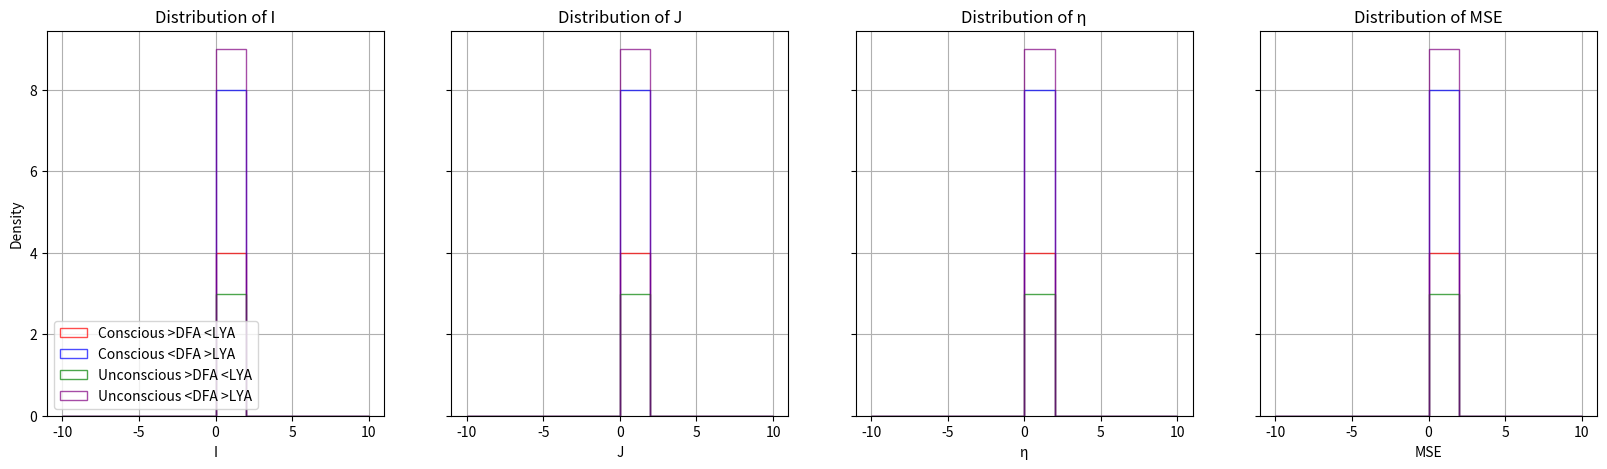

The matplotlib source for this figure: (Note: this script raises an exception after producing the figure.)
import numpy as np
import matplotlib.pyplot as plt
from mpl_toolkits.mplot3d import Axes3D
from matplotlib.cm import ScalarMappable
import os


import numpy as np
import matplotlib.pyplot as plt
from mpl_toolkits.mplot3d import Axes3D


def plot_3d_simulation_par_highlight(data, label, whattosave, whattosave2, highlight_condition=None):
    """
    Plots a 3D scatter plot of the selected parameters with optional highlighting.

    Parameters:
    data (numpy.ndarray): Input data of shape (nsims, 4).
    label (str): Label for the plot.
    highlight_condition (function): A function that returns a boolean mask for highlighting.
    """
    fig = plt.figure(figsize=(7, 5))
    ax = fig.add_subplot(111, projection='3d')

    X, Y, Z, C = data[:, 0], data[:, 1], data[:, 2], data[:, 3]

    if highlight_condition is not None:
        mask = highlight_condition(data)
        ax.scatter(X[~mask], Y[~mask], Z[~mask], c='gray', alpha=0.2, marker='o')
        ax.scatter(X[mask], Y[mask], Z[mask], c='red', edgecolors='black', marker='o')
    else:
        sc = ax.scatter(X, Y, Z, c=C, cmap='viridis', marker='o')
        fig.colorbar(sc, ax=ax, label='CI', fraction=0.03, pad=0.04)

    ax.set_xlabel('J')
    ax.set_ylabel('I')
    ax.set_zlabel('n')
    ax.set_title(label)

    plt.savefig(f'../plots/{label}_params_{whattosave}_ctomesize{whattosave2}.png')


def highlight_condition_pci(data):
    return (data[:, 3] >= 0.44) & (data[:, 3] <= 0.67)


def highlight_condition_dfa(data):
    return data[:, 3] > 0.5


def highlight_condition_lya(data):
    return (data[:, 3] > 0) & (data[:, 3] <= 0.1)


def plot_3d_simulation_par_highlight2(data_pcis, data_dfas, data_lyas, data_mses, whattosave, whattosave2):
    """
    Plots 3D scatter plots for PCIs, DFAs, and LYAs with highlighting.
    """
    fig, axes = plt.subplots(2, 2, figsize=(14, 10), subplot_kw={'projection': '3d'})

    scatter_configs = [
        (data_pcis, 'PCIs', highlight_condition_pci),
        (data_dfas, 'DFAs', highlight_condition_dfa),
        (data_lyas, 'LYAs', highlight_condition_lya),
        (data_mses, 'MSEs', None)
    ]

    for ax, (data, label, highlight) in zip(axes.flat, scatter_configs):
        X, Y, Z, C = data[:, 0], data[:, 1], data[:, 2], data[:, 3]
        if highlight is not None:
            mask = highlight(data)
            ax.scatter(X[~mask], Y[~mask], Z[~mask], c='gray', alpha=0.2, marker='o')
            ax.scatter(X[mask], Y[mask], Z[mask], c='red', edgecolors='black', marker='o')
        else:
            sc = ax.scatter(X, Y, Z, c=C, cmap='viridis', marker='o')
            fig.colorbar(sc, ax=ax, fraction=0.03, pad=0.04)

        ax.set_xlabel('J')
        ax.set_ylabel('I')
        ax.set_zlabel('n')
        ax.set_title(label)

    plt.tight_layout()
    plt.savefig(f'.q/plots/all_params_{whattosave}_ctomesize{whattosave2}.png')


def plot_3d_simulation_par(data_pcis, data_dfas, data_lyas, data_mses, whattosave, whattosave2):
    """
    Plots 3D scatter plots for PCIs, DFAs, LYAs, and MSEs in a single figure with 4 subplots.

    Parameters:
    data_pcis (numpy.ndarray): Array of shape (nsims, 4).
    data_dfas (numpy.ndarray): Array of shape (nsims, 4).
    data_lyas (numpy.ndarray): Array of shape (nsims, 4).
    data_mses (numpy.ndarray): Array of shape (nsims, 4).
    """
    fig = plt.figure(figsize=(14, 10))

    # Define subplots
    titles = ['PCIs', 'DFAs', 'LYAs', 'MSEs']
    datasets = [data_pcis, data_dfas, data_lyas, data_mses]

    for i, (data, title) in enumerate(zip(datasets, titles), 1):
        ax = fig.add_subplot(2, 2, i, projection='3d')

        # Extract X, Y, Z, and color values
        X, Y, Z, C = data[:, 0], data[:, 1], data[:, 2] * 1000, data[:, 3]

        # Scatter plot
        sc = ax.scatter(X, Y, Z, c=C, cmap='viridis', marker='o', alpha=0.3, s=25)

        # Labels for LB
        ax.set_xlabel('rNMDA', labelpad=10, fontsize=14)
        ax.set_ylabel('a_ee', labelpad=10, fontsize=14)
        ax.set_zlabel('V_T', labelpad=10, fontsize=14)

        # Labels for MBR
        #ax.set_xlabel('I', labelpad=10)
        #ax.set_ylabel('J', labelpad=10)
        #ax.set_zlabel('eta', labelpad=10)

        ax.set_title(title, fontsize=14)

        # Add colorbar with adjustments
        cbar = fig.colorbar(sc, ax=ax, fraction=0.05, pad=0.15, shrink=0.8, aspect=20)

    # Adjust layout to prevent overlap
    plt.subplots_adjust(wspace=0.1, hspace=0.1)

    # Save figure
    # plt.savefig(f'../plots/allCIs_params_{whattosave}_ctomesize{whattosave2}.png')

    # For HPC
    # plt.savefig(f'/p/project1/vbt/vandervlag1/liquidinterferencelearning/plots/allCIs_params_{whattosave}_ctomesize{whattosave2}.png')
    plt.savefig(f'./plots/allCIs_params_{whattosave}_ctomesize{whattosave2}.svg', format="svg")

    # plt.show()  # Uncomment to display the plot

def plot_3d_scatter(data, label, whattosave, whattosave2):
    """
    Plots a 3D scatter plot of the selected parameters.

    Parameters:
    data (numpy.ndarray): Input data of shape (nsims, 4).
    label (str): Label for the plot.
    """
    fig = plt.figure(figsize=(7, 5))
    ax = fig.add_subplot(111, projection='3d')

    # Extract X, Y, Z, and color values
    X, Y, Z, C = data[:, 0], data[:, 1], data[:, 2], data[:, 3]

    # Scatter plot
    sc = ax.scatter(X, Y, Z, c=C, cmap='viridis', marker='o')

    # Labels and colorbar
    ax.set_xlabel('J')
    ax.set_ylabel('I')
    ax.set_zlabel('n')
    ax.set_title(label)
    fig.colorbar(sc, ax=ax, label='CI')

    plt.savefig(f'../plots/{label}_params_{whattosave}_ctomesize{whattosave2}.png')

    # plt.savefig(f'/p/project1/vbt/vandervlag1/liquidinterferencelearning/plots/{label}s_params_{whattosave}_ctomesize{whattosave2}.png') # hpc


    # plt.show()

def plot_3d_simulation_ser(data_pcis, data_dfas, data_lyas, data_mses, whattosave, whattosave2):
    """
    Plots 3D scatter plots for PCIs, DFAs, and LYAs.

    Parameters:
    data_pcis (numpy.ndarray): Array of shape (nsims, 4).
    data_dfas (numpy.ndarray): Array of shape (nsims, 4).
    data_lyas (numpy.ndarray): Array of shape (nsims, 4).
    """
    plot_3d_scatter(data_pcis, 'PCIs', whattosave, whattosave2)
    plot_3d_scatter(data_dfas, 'DFAs', whattosave, whattosave2)
    plot_3d_scatter(data_lyas, 'LYAs', whattosave, whattosave2)
    plot_3d_scatter(data_mses, 'MSEs', whattosave, whattosave2)



def plot_surface3d(ax, data, label, z_idx):
    """
    Plots a 2D slice of the 3D data on a 3D axis.

    Parameters:
    ax (Axes3D): Matplotlib 3D axis.
    data (numpy.ndarray): Input data of shape (J, I, n, ...).
    label (str): Label for the plot.
    z_idx (int): Index along the 3rd dimension (n) to plot.
    """
    # Select the 2D slice for the z index
    data_slice = data[:, :, z_idx]  # Extract the 2D slice
    X, Y = np.meshgrid(np.arange(data.shape[0]), np.arange(data.shape[1]))

    # Plot the surface
    ax.contourf(X, Y, data_slice.T, cmap='viridis')  # Transpose for proper alignment
    ax.set_xlabel(f'J ({label})')
    ax.set_ylabel(f'I ({label})')
    ax.set_title(f'{label} (n={z_idx})')

def plot_3d_simulation(data_pcis, data_dfas, data_lyas):
    """
    Plots 3D plots of the simulation data for PCIs, DFAs, and LYAs.

    Parameters:
    data_pcis (numpy.ndarray): Array of shape (J, I, n, ...).
    data_dfas (numpy.ndarray): Array of shape (J, I, n, ...).
    data_lyas (numpy.ndarray): Array of shape (J, I, n, ...).
    """
    J, I, n, _ = data_pcis.shape  # Assuming PCIs, DFAs, LYAs are 1D

    # Create a figure and 3D axis
    fig = plt.figure(figsize=(15, 5))

    # Plot PCIs
    ax_pcis = fig.add_subplot(131, projection='3d')
    plot_surface3d(ax_pcis, data_pcis[:, :, :, 0], 'PCIs', 0)

    # Plot DFAs
    ax_dfas = fig.add_subplot(132, projection='3d')
    plot_surface3d(ax_dfas, data_dfas[:, :, :, 0], 'DFAs', 0)

    # Plot LYAs
    ax_lyas = fig.add_subplot(133, projection='3d')
    plot_surface3d(ax_lyas, data_lyas[:, :, :, 0], 'LYAs', 0)


def plot_combined_3d(data_pcis, data_dfas, data_lyas, z_idx=0):
    """
    Plots PCIs, DFAs, and LYAs in a single 3D plot with different colors.

    Parameters:
    data_pcis (numpy.ndarray): Array of shape (J, I, n, 1) for PCIs.
    data_dfas (numpy.ndarray): Array of shape (J, I, n, 1) for DFAs.
    data_lyas (numpy.ndarray): Array of shape (J, I, n, 1) for LYAs.
    z_idx (int): Index along the 3rd dimension (n) to plot.
    """
    J, I, n, _ = data_pcis.shape

    # Create a 3D axis
    fig = plt.figure(figsize=(10, 8))
    ax = fig.add_subplot(111, projection='3d')

    # Prepare the meshgrid
    X, Y = np.meshgrid(np.arange(J), np.arange(I))

    # Extract 2D slices for PCIs, DFAs, and LYAs
    pcis_slice = data_pcis[:, :, z_idx, 0]  # Ensure 2D
    dfas_slice = data_dfas[:, :, z_idx, 0]  # Ensure 2D
    lyas_slice = data_lyas[:, :, z_idx, 0]  # Ensure 2D

    # Plot each dataset with a different color
    ax.plot_surface(X, Y, pcis_slice, cmap='Blues', alpha=0.7)
    ax.plot_surface(X, Y, dfas_slice, cmap='Greens', alpha=0.7)
    ax.plot_surface(X, Y, lyas_slice, cmap='Reds', alpha=0.7)

    # Set axis labels
    ax.set_xlabel('J')
    ax.set_ylabel('I')
    ax.set_zlabel('n')
    ax.set_title('Combined 3D Plot of PCIs, DFAs, and LYAs')

    # Add a legend for clarity
    ax.text2D(0.05, 0.95, "PCIs (Blue), DFAs (Green), LYAs (Red)", transform=ax.transAxes)

def plot_combined_3d_combined_ex(data_pcis, data_dfas, data_lyas, z_idx=0, whattosave=0, whattosave2=96):
    """
    Plots PCIs, DFAs, and LYAs in a single 3D plot with adjusted colorbars and transparent surfaces.

    Parameters:
    data_pcis (numpy.ndarray): Array of shape (J, I, n, 1) for PCIs.
    data_dfas (numpy.ndarray): Array of shape (J, I, n, 1) for DFAs.
    data_lyas (numpy.ndarray): Array of shape (J, I, n, 1) for LYAs.
    z_idx (int): Index along the 3rd dimension (n) to plot.
    """
    J, I, n, _ = data_pcis.shape

    # Create a 3D axis
    fig = plt.figure(figsize=(14, 10))
    ax = fig.add_subplot(111, projection='3d')

    # Prepare the meshgrid
    X, Y = np.meshgrid(np.arange(J), np.arange(I))

    # Extract 2D slices for PCIs, DFAs, and LYAs
    pcis_slice = data_pcis[:, :, z_idx, 0]
    dfas_slice = data_dfas[:, :, z_idx, 0]
    lyas_slice = data_lyas[:, :, z_idx, 0]

    # Define colormaps
    cmap_pcis = 'Blues'
    cmap_dfas = 'Greens'
    cmap_lyas = 'Reds'

    # Plot PCIs
    pci_surface = ax.plot_surface(X, Y, pcis_slice, cmap=cmap_pcis, alpha=0.5)
    # Plot DFAs
    dfa_surface = ax.plot_surface(X, Y, dfas_slice, cmap=cmap_dfas, alpha=0.5)
    # Plot LYAs
    lya_surface = ax.plot_surface(X, Y, lyas_slice, cmap=cmap_lyas, alpha=0.5)

    # Set axis labels
    ax.set_xlabel('J')
    ax.set_ylabel('I')
    ax.set_zlabel('eta')
    ax.set_title('Combined 3D Plot of PCIs, DFAs, and LYAs')

    # Add colorbars with adjusted positions and labels above
    # cbar_pci = fig.colorbar(ScalarMappable(cmap=cmap_pcis), ax=ax, pad=0.15, aspect=10, shrink=0.5)
    # cbar_pci.set_label('PCIs (Blue)', labelpad=10)
    #
    # cbar_dfa = fig.colorbar(ScalarMappable(cmap=cmap_dfas), ax=ax, pad=0.2, aspect=10, shrink=0.5)
    # cbar_dfa.set_label('DFAs (Green)', labelpad=10)
    #
    # cbar_lya = fig.colorbar(ScalarMappable(cmap=cmap_lyas), ax=ax, pad=0.25, aspect=10, shrink=0.5)
    # cbar_lya.set_label('LYAs (Red)', labelpad=10)

    cbar_pci = fig.colorbar(ScalarMappable(cmap=cmap_pcis), ax=ax, pad=-0.05, shrink=0.5, aspect=10)
    cbar_pci.ax.text(0.5, 1.1, 'PCIs', ha='center', va='bottom', transform=cbar_pci.ax.transAxes)

    cbar_dfa = fig.colorbar(ScalarMappable(cmap=cmap_dfas), ax=ax, pad=-0.04, shrink=0.5, aspect=10)
    cbar_dfa.ax.text(0.5, 1.1, 'DFAs', ha='center', va='bottom', transform=cbar_dfa.ax.transAxes)

    cbar_lya = fig.colorbar(ScalarMappable(cmap=cmap_lyas), ax=ax, pad=0.05, shrink=0.5, aspect=10)
    cbar_lya.ax.text(0.5, 1.1, 'LYAs', ha='center', va='bottom', transform=cbar_lya.ax.transAxes)

    # plt.savefig(f'./plots/PCIDFASLYAs_params_{whattosave}_ctomesize{whattosave2}.png')


def plot_combined_3d_combined(data_pcis, data_dfas, data_lyas, whattosave=0, whattosave2=96):
    """
    Plots PCIs, DFAs, and LYAs in a single 3D plot with adjusted colorbars and transparent surfaces.

    Parameters:
    data_pcis (numpy.ndarray): Array of shape (nsims, parmres) for PCIs.
    data_dfas (numpy.ndarray): Array of shape (nsims, parmres) for DFAs.
    data_lyas (numpy.ndarray): Array of shape (nsims, parmres) for LYAs.
    whattosave (int): Parameter used for saving the plot (filename suffix).
    whattosave2 (int): Additional parameter for the filename suffix.
    """

    # Assuming the shape of the data arrays is (nsims, parmres)
    nsims = data_pcis.shape[0]  # Number of simulations
    parmres = data_pcis.shape[1]  # Number of parameters (or grid points)

    # Create a 3D axis
    fig = plt.figure(figsize=(14, 10))
    ax = fig.add_subplot(111, projection='3d')

    # Extract the x, y, z coordinates from the parameters
    x = data_pcis[:, 0]  # First parameter for x
    y = data_pcis[:, 1]  # Second parameter for y
    z = data_pcis[:, 2]  # Third parameter for z

    # Extract the results (you can also modify this to use different indexes for each data type)
    pcis = data_pcis[:, 3]  # Assuming the 4th column in data_pcis holds the PCI values
    dfas = data_dfas[:, 3]  # Assuming the 4th column in data_dfas holds the DFA values
    lyas = data_lyas[:, 3]  # Assuming the 4th column in data_lyas holds the LYA values

    # Define colormaps
    cmap_pcis = 'Blues'
    cmap_dfas = 'Greens'
    cmap_lyas = 'Reds'

    # Plot PCIs
    pci_surface = ax.scatter(x, y, z, c=pcis, cmap='Blues', marker='o', alpha=0.6)
    # Plot DFAs
    dfa_surface = ax.scatter(x, y, z, c=dfas, cmap='Greens', marker='^', alpha=0.6)
    # Plot LYAs
    lya_surface = ax.scatter(x, y, z, c=lyas, cmap='Reds', marker='s', alpha=0.6)

    # Set axis labels
    ax.set_xlabel('J (Mean synaptic weight)')
    ax.set_ylabel('I (Ex. current)')
    ax.set_zlabel('eta (F. rate feedback)')
    ax.set_title('Combined 3D Plot of PCIs, DFAs, and LYAs')

    # Add colorbars
    # cbar_pci = fig.colorbar(ScalarMappable(cmap='Blues'), ax=ax, pad=0.1, shrink=0.5, aspect=10)
    # cbar_pci.set_label('PCIs (Blue)', labelpad=10)
    #
    # cbar_dfa = fig.colorbar(ScalarMappable(cmap='Greens'), ax=ax, pad=0.1, shrink=0.5, aspect=10)
    # cbar_dfa.set_label('DFAs (Green)', labelpad=10)
    #
    # cbar_lya = fig.colorbar(ScalarMappable(cmap='Reds'), ax=ax, pad=0.1, shrink=0.5, aspect=10)
    # cbar_lya.set_label('LYAs (Red)', labelpad=10)

    cbar_pci = fig.colorbar(ScalarMappable(cmap=cmap_pcis), ax=ax, pad=-0.05, shrink=0.5, aspect=10)
    cbar_pci.ax.text(0.5, 1.1, 'PCIs', ha='center', va='bottom', transform=cbar_pci.ax.transAxes)

    cbar_dfa = fig.colorbar(ScalarMappable(cmap=cmap_dfas), ax=ax, pad=-0.04, shrink=0.5, aspect=10)
    cbar_dfa.ax.text(0.5, 1.1, 'DFAs', ha='center', va='bottom', transform=cbar_dfa.ax.transAxes)

    cbar_lya = fig.colorbar(ScalarMappable(cmap=cmap_lyas), ax=ax, pad=0.05, shrink=0.5, aspect=10)
    cbar_lya.ax.text(0.5, 1.1, 'LYAs', ha='center', va='bottom', transform=cbar_lya.ax.transAxes)

    print("here", os.path.dirname(os.path.abspath(__file__)))

    plt.savefig(f'../../plots/PCIDFASLYAs_params_{whattosave}_ctomesize{whattosave2}.png')
    # plt.savefig(f'/p/project1/vbt/vandervlag1/plots/PCIDFASLYAs_params_{whattosave}_ctomesize{whattosave2}.png') # hpc

import numpy as np
import matplotlib.pyplot as plt

def params_histogram(data_pcis, data_dfas, data_lyas, data_mses, whattosave):
    """
    Plots histograms of I, J, η distributions for conscious and unconscious states,
    and also adds a histogram for MSE distributions.
    """

    # Extract parameters
    x = data_pcis[:, 0]  # I
    y = data_pcis[:, 1]  # η
    z = data_pcis[:, 2]  # J
    mse = data_mses[:, 3]  # MSE values

    # Extract PCI, DFA, and Lyapunov values
    pcis = data_pcis[:, 3]
    dfas = data_dfas[:, 3]
    lyas = data_lyas[:, 3]

    # Apply filtering conditions
    # mask_conscious = (0.44 < pcis) & (pcis < 0.67) & (dfas > 0.5) & (lyas >= 0)
    # mask_unconscious = (0.12 < pcis) & (pcis < 0.31) & (dfas > 0.5) & (lyas >= 0)

    # mask_cons_hihgdfa_lowlya = (0.44 < pcis) & (pcis < 0.67) & (dfas >= 0.5) & (lyas <= 0.3)
    # mask_cons_lowdfa_highlya = (0.44 < pcis) & (pcis < 0.67) & (dfas < 0.5) & (lyas > 0.3)
    # mask_uncon_highdfa_lowlya = (0.12 < pcis) & (pcis < 0.31) & (dfas >= 0.5) & (lyas <= 0.3)
    # mask_uncon_lowdfa_highlya = (0.12 < pcis) & (pcis < 0.31) & (dfas < 0.5) & (lyas > 0.3)

    mask_cons_hihgdfa_lowlya = (0.44 < pcis)  & (pcis < 0.67) & (lyas <= 0.3)
    mask_cons_lowdfa_highlya = (0.44 < pcis)  & (pcis < 0.67) & (lyas > 0.3)
    mask_uncon_highdfa_lowlya = (0.12 < pcis) & (pcis < 0.31) & (lyas <= 0.3)
    mask_uncon_lowdfa_highlya = (0.12 < pcis) & (pcis < 0.31) & (lyas > 0.3)

    fig, axes = plt.subplots(1, 4, figsize=(20, 5), sharey=True)  # Added a fourth subplot for MSEs

    # Define parameter names and corresponding data
    param_labels = ["I", "J", "η", "MSE"]
    param_data = [x, y, z, mse]

    # histtype='step' for no overlap
    # density=True: Bars represent probabilities
    # density=False: Bars represent raw counts
    # fixed bins for no scaling
    fixed_bins = np.linspace(-10, 10, 11)  # 11 edges create 10 bins
    for i, ax in enumerate(axes):
        ax.hist(param_data[i][mask_cons_hihgdfa_lowlya], bins=fixed_bins, alpha=0.7, color='red',
                label="Conscious >DFA <LYA", histtype='step', density=False)
        ax.hist(param_data[i][mask_cons_lowdfa_highlya], bins=fixed_bins, alpha=0.7, color='blue',
                label="Conscious <DFA >LYA", histtype='step', density=False)
        ax.hist(param_data[i][mask_uncon_highdfa_lowlya], bins=fixed_bins, alpha=0.7, color='green',
                label="Unconscious >DFA <LYA", histtype='step', density=False)
        ax.hist(param_data[i][mask_uncon_lowdfa_highlya], bins=fixed_bins, alpha=0.7, color='purple',
                label="Unconscious <DFA >LYA", histtype='step', density=False)
        ax.set_xlabel(param_labels[i])
        ax.set_title(f"Distribution of {param_labels[i]}")
        ax.grid(True)

    axes[0].set_ylabel("Density")  # Only the first plot gets a y-label
    axes[0].legend()  # Show legend only once

    plt.savefig(f'./plots/PCIDFALYA_MSE_histogram_{whattosave}.png')




if __name__ == "__main__":

    # for top 2 functions
    # Create sample arrays of shape (10, 10, 10, 1)
    # data_pcis = np.random.rand(10, 10, 10, 1)
    # data_dfas = np.random.rand(10, 10, 10, 1)
    # data_lyas = np.random.rand(10, 10, 10, 1)
    #
    # # Plot the 3D data
    # plot_3d_simulation(data_pcis, data_dfas, data_lyas)
    # plot_combined_3d(data_pcis, data_dfas, data_lyas, z_idx=0)

    # print(data_pcis.shape)
    # plot_combined_3d_combined_ex(data_pcis, data_dfas, data_lyas, z_idx=0)


    nsims = 64
    parmres = 4  # Adjust the number of parameters as needed
    data_pcis = np.random.rand(nsims, parmres)
    data_dfas = np.random.rand(nsims, parmres)
    data_lyas = np.random.rand(nsims, parmres)
    # #
    print(data_pcis.shape)
    # plot_3d_simulation(data_pcis, data_dfas, data_lyas, whattosave=0)
    # plot_3d_simulation_par(data_pcis, data_dfas, data_lyas, data_lyas, whattosave=0, whattosave2=0)

    params_histogram(data_pcis, data_dfas, data_lyas, data_lyas, whattosave=0)


    plt.show()
